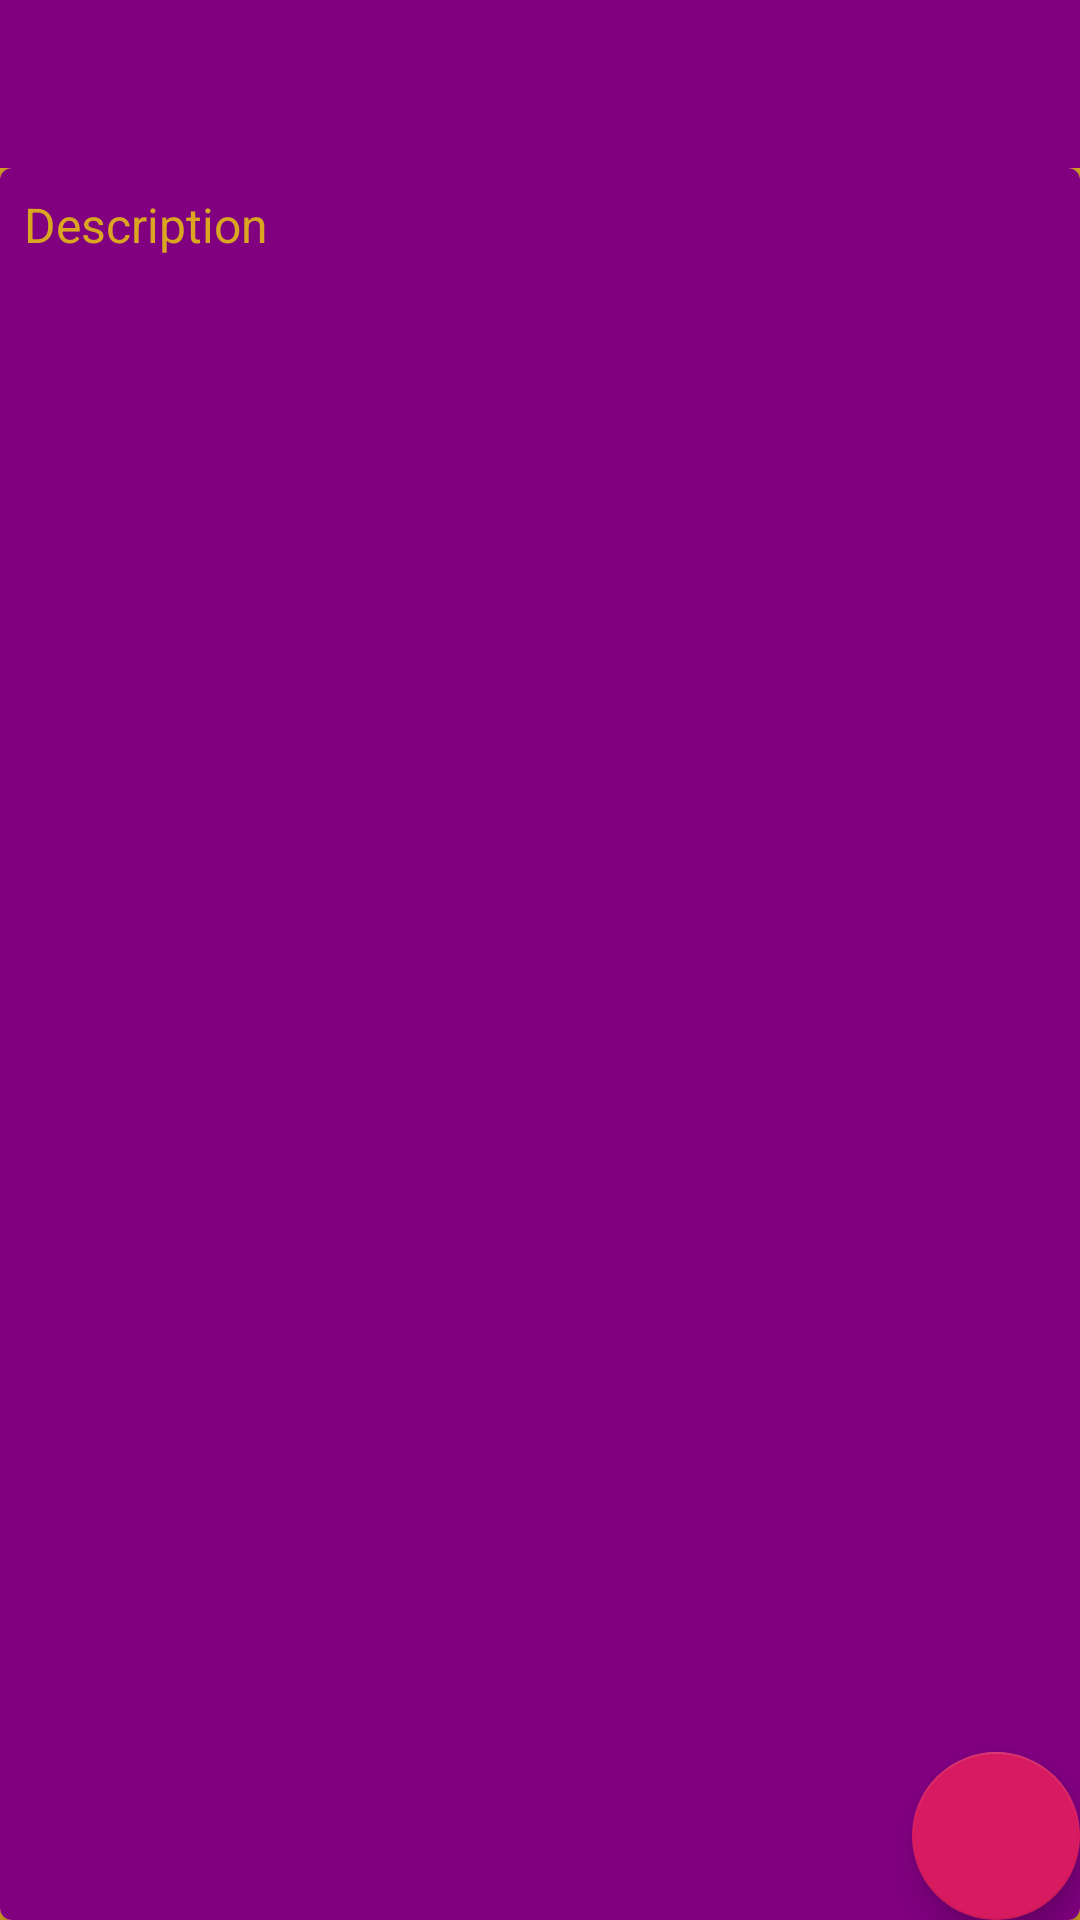

Reconstruct the res/layout file that produces this screen, plus the resources it refers to.
<!-- AndroidManifest.xml: activity theme AppTheme.NoActionBar -->
<!-- res/layout/activity_main.xml -->
<?xml version="1.0" encoding="utf-8"?>

<android.support.design.widget.CoordinatorLayout
    xmlns:android="http://schemas.android.com/apk/res/android"
    xmlns:app="http://schemas.android.com/apk/res-auto"
    xmlns:tools="http://schemas.android.com/tools"
    android:layout_width="match_parent"
    android:layout_height="match_parent"
    android:background="@color/Gold"
    tools:context=".MainActivity">

    <LinearLayout
        android:layout_width="match_parent"
        android:layout_height="match_parent"
        android:orientation="vertical">

    <android.support.design.widget.AppBarLayout
        android:layout_width="match_parent"
        android:layout_height="wrap_content"
        android:theme="@style/AppTheme.AppBarOverlay">

        <android.support.v7.widget.Toolbar
            android:id="@+id/toolbar"
            android:layout_width="match_parent"
            android:layout_height="?attr/actionBarSize"
            android:background="?attr/colorPrimary"
            app:popupTheme="@style/AppTheme.PopupOverlay" />

    </android.support.design.widget.AppBarLayout>

    <include layout="@layout/content_main" />

    </LinearLayout>

    <android.support.design.widget.FloatingActionButton
        android:id="@+id/fab"
        android:layout_width="wrap_content"
        android:layout_height="wrap_content"
        android:layout_gravity="bottom|end"
        android:layout_margin="@dimen/fab_margin"
        app:srcCompat="@drawable/ic_add_button" />

</android.support.design.widget.CoordinatorLayout>
<!-- res/layout/content_main.xml (included above) -->
<?xml version="1.0" encoding="utf-8"?>

<GridLayout xmlns:android="http://schemas.android.com/apk/res/android"
    xmlns:app="http://schemas.android.com/apk/res-auto"
    xmlns:tools="http://schemas.android.com/tools"
    android:layout_width="match_parent"
    android:layout_height="match_parent"
    android:orientation="vertical"
    app:layout_behavior="@string/appbar_scrolling_view_behavior"
    tools:context=".MainActivity"
    tools:showIn="@layout/activity_main">

    <android.support.v7.widget.RecyclerView
        android:id="@+id/recyclerView"
        android:scrollbars="vertical"
        android:layout_width="match_parent"
        android:layout_height="wrap_content"
        android:columnCount="@integer/grid_column_count"
        />

    <include layout="@layout/list_item" />


</GridLayout>
<!-- res/layout/list_item.xml (included above) -->
<?xml version="1.0" encoding="utf-8"?>

<android.support.v7.widget.CardView xmlns:android="http://schemas.android.com/apk/res/android"
    android:layout_width="match_parent"
    android:layout_height="wrap_content"
    xmlns:card_view="http://schemas.android.com/apk/res-auto"
    card_view:cardCornerRadius="4dp"
    android:layout_margin="5dp"
    android:id="@+id/mealCard"
    android:onClick="launchMealItem"
    android:longClickable="true"
    >

    <RelativeLayout
        android:layout_width="match_parent"
        android:layout_height="match_parent">

        <ImageView
            android:layout_width="match_parent"
            android:layout_height="wrap_content"
            android:id="@+id/foodImage"
            android:adjustViewBounds="true"/>

        <TextView
            android:id="@+id/title"
            android:layout_width="wrap_content"
            android:layout_height="wrap_content"
            android:text="@string/title_placeholder"
            android:textColor="@color/Gold"
            android:textStyle="bold"
            android:padding="8dp"
            android:layout_alignBottom="@+id/foodImage"
            android:theme="@style/ThemeOverlay.AppCompat.Dark"
            style="@style/MealTitle"/>

        <TextView
            android:id="@+id/description"
            android:layout_width="match_parent"
            android:layout_height="match_parent"
            android:text="@string/description"
            android:padding="8dp"
            android:background="@color/Purple"
            style="@style/MealDetailText"
            android:layout_below="@id/foodImage"
            android:textColor="@color/Gold"/>

    </RelativeLayout>

</android.support.v7.widget.CardView>
<!-- resources referenced by this layout -->
<resources>
  <color name="Gold">#DAA520</color>
  <color name="Purple">#800080</color>
  <string name="description">Description</string>
  <string name="title_placeholder">Title</string>
  <style name="AppTheme.AppBarOverlay" parent="ThemeOverlay.AppCompat.Dark.ActionBar" />
  <style name="AppTheme.PopupOverlay" parent="ThemeOverlay.AppCompat.Light" />
  <style name="MealDetailText" parent="TextAppearance.AppCompat.Subhead" />
  <style name="MealTitle" parent="TextAppearance.AppCompat.Headline" />
  <style name="AppTheme.NoActionBar">
          <item name="windowActionBar">false</item>
          <item name="windowNoTitle">true</item>
      </style>
</resources>
